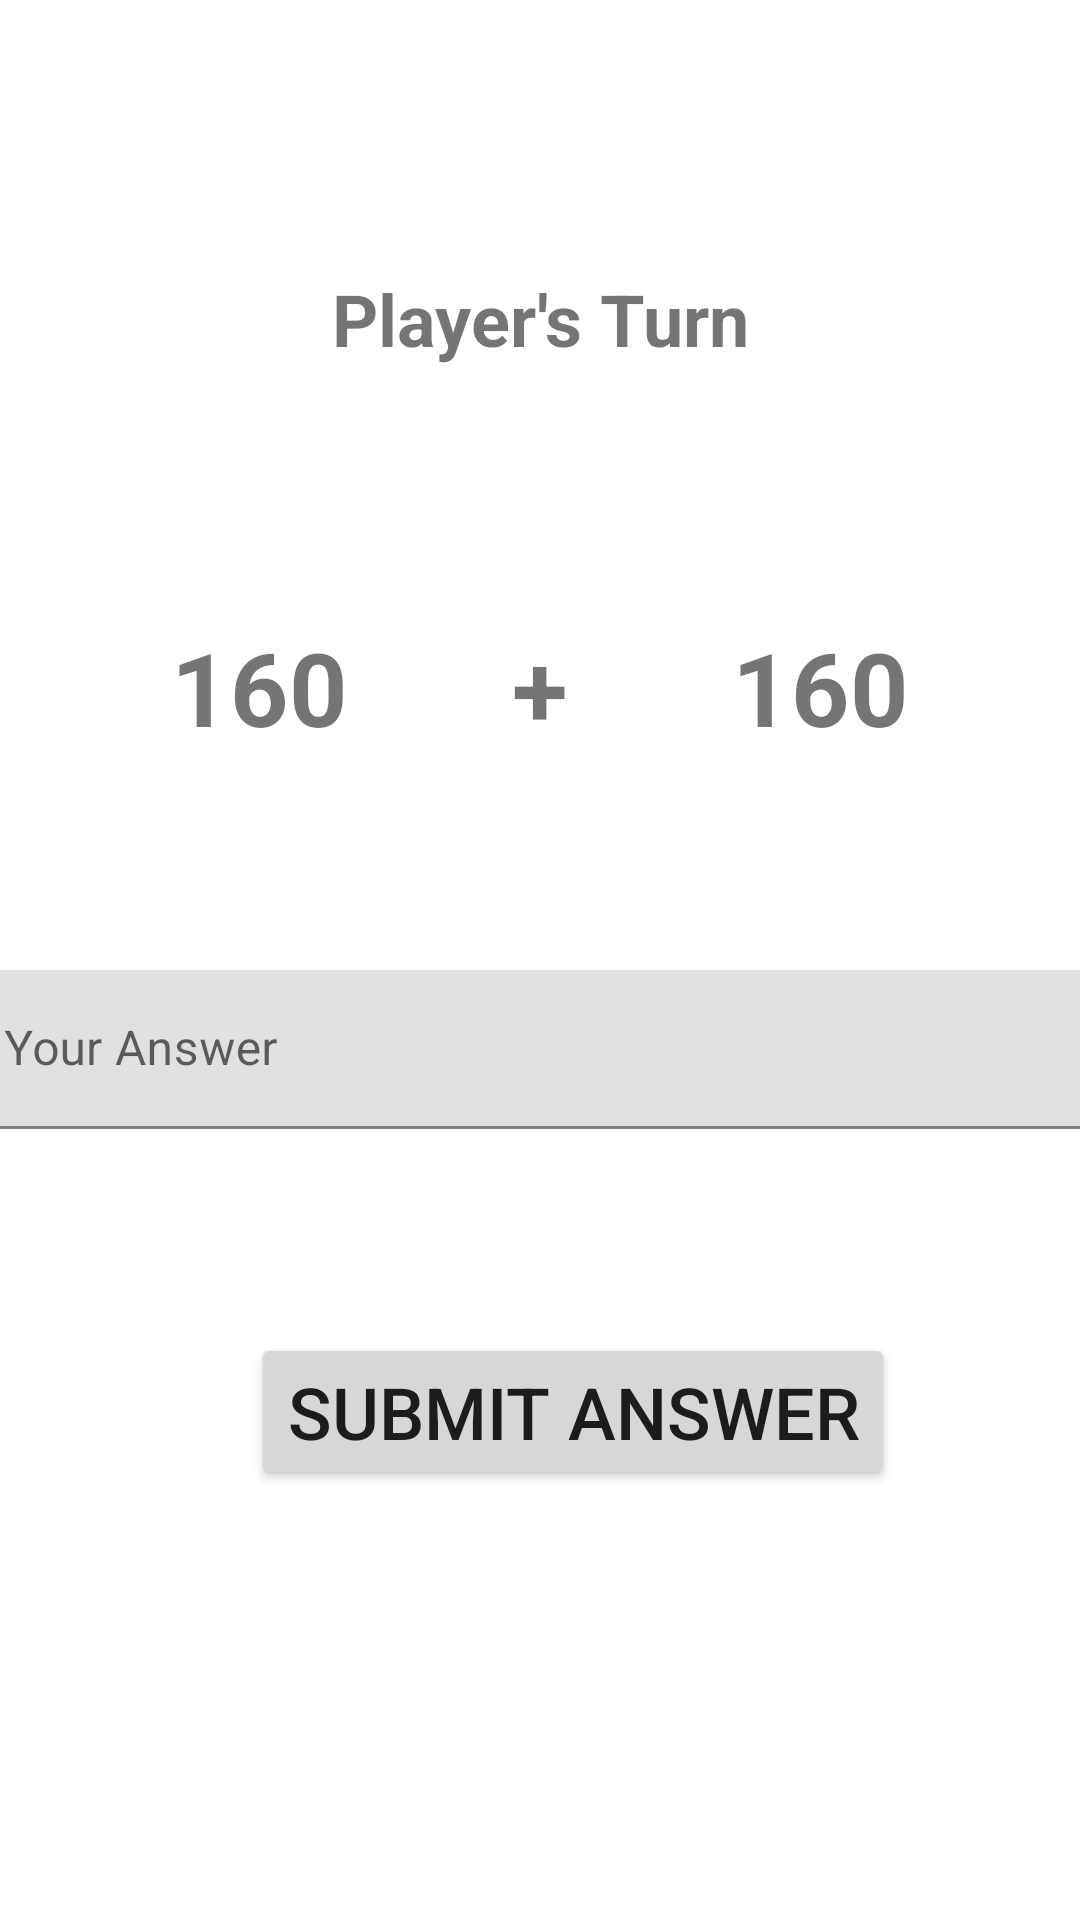

Android layout source for this screen:
<!-- AndroidManifest.xml: application theme Theme.Anmp_16042027_Week2Tugas -->
<!-- res/layout/fragment_main.xml -->
<?xml version="1.0" encoding="utf-8"?>
<FrameLayout xmlns:android="http://schemas.android.com/apk/res/android"
    xmlns:app="http://schemas.android.com/apk/res-auto"
    xmlns:tools="http://schemas.android.com/tools"
    android:layout_width="match_parent"
    android:layout_height="match_parent"
    tools:context=".MainFragment">

    <androidx.constraintlayout.widget.ConstraintLayout
        android:layout_width="match_parent"
        android:layout_height="match_parent">

        <TextView
            android:id="@+id/textView6"
            android:layout_width="85dp"
            android:layout_height="47dp"
            android:layout_marginTop="84dp"
            android:text="+"
            android:textAlignment="center"
            android:textAllCaps="false"
            android:textSize="34sp"
            android:textStyle="bold"
            app:layout_constraintEnd_toStartOf="@+id/txtNum2"
            app:layout_constraintStart_toEndOf="@+id/txtNum1"
            app:layout_constraintTop_toBottomOf="@+id/textView" />

        <TextView
            android:id="@+id/textView"
            android:layout_width="0dp"
            android:layout_height="wrap_content"
            android:layout_marginTop="90dp"
            android:text="Player's Turn"
            android:textAlignment="center"
            android:textAllCaps="false"
            android:textSize="24sp"
            android:textStyle="bold"
            app:layout_constraintEnd_toEndOf="parent"
            app:layout_constraintStart_toStartOf="parent"
            app:layout_constraintTop_toTopOf="parent" />

        <TextView
            android:id="@+id/txtNum1"
            android:layout_width="85dp"
            android:layout_height="47dp"
            android:layout_marginStart="44dp"
            android:layout_marginTop="84dp"
            android:text="160"
            android:textAlignment="center"
            android:textAllCaps="false"
            android:textSize="34sp"
            android:textStyle="bold"
            app:layout_constraintStart_toStartOf="parent"
            app:layout_constraintTop_toBottomOf="@+id/textView" />

        <TextView
            android:id="@+id/txtNum2"
            android:layout_width="85dp"
            android:layout_height="47dp"
            android:layout_marginTop="84dp"
            android:layout_marginEnd="44dp"
            android:text="160"
            android:textAlignment="center"
            android:textAllCaps="false"
            android:textSize="34sp"
            android:textStyle="bold"
            app:layout_constraintEnd_toEndOf="parent"
            app:layout_constraintTop_toBottomOf="@+id/textView" />

        <Button
            android:id="@+id/btnSubmit"
            android:layout_width="wrap_content"
            android:layout_height="wrap_content"
            android:layout_marginTop="68dp"
            android:text="Submit Answer"
            android:textSize="24sp"
            app:layout_constraintEnd_toEndOf="parent"
            app:layout_constraintHorizontal_bias="0.575"
            app:layout_constraintStart_toStartOf="parent"
            app:layout_constraintTop_toBottomOf="@+id/textInputLayout" />

        <com.google.android.material.textfield.TextInputLayout
            android:id="@+id/textInputLayout"
            android:layout_width="390dp"
            android:layout_height="53dp"
            android:layout_marginStart="32dp"
            android:layout_marginTop="70dp"
            android:layout_marginEnd="32dp"
            app:hintAnimationEnabled="true"
            app:hintEnabled="true"
            app:layout_constraintEnd_toEndOf="parent"
            app:layout_constraintStart_toStartOf="parent"
            app:layout_constraintTop_toBottomOf="@+id/textView6">

            <com.google.android.material.textfield.TextInputEditText
                android:id="@+id/txtAnswer"
                android:layout_width="match_parent"
                android:layout_height="wrap_content"
                android:hint="Your Answer" />
        </com.google.android.material.textfield.TextInputLayout>

    </androidx.constraintlayout.widget.ConstraintLayout>
</FrameLayout>
<!-- resources referenced by this layout -->
<resources>
  <style name="Theme.Anmp_16042027_Week2Tugas" parent="Theme.MaterialComponents.DayNight.DarkActionBar">
          
          <item name="colorPrimary">@color/purple_500</item>
          <item name="colorPrimaryVariant">@color/purple_700</item>
          <item name="colorOnPrimary">@color/white</item>
          
          <item name="colorSecondary">@color/teal_200</item>
          <item name="colorSecondaryVariant">@color/teal_700</item>
          <item name="colorOnSecondary">@color/black</item>
          
          <item name="android:statusBarColor" tools:targetApi="l">?attr/colorPrimaryVariant</item>
          
      </style>
  <!-- not gathered from this repository: default colours our renderer supplied (Android Studio template values) -->
  <color name="purple_500">#FF6200EE</color>
  <color name="purple_700">#FF3700B3</color>
  <color name="teal_200">#FF03DAC5</color>
  <color name="teal_700">#FF018786</color>
  <color name="black">#FF000000</color>
  <color name="white">#FFFFFFFF</color>
</resources>
